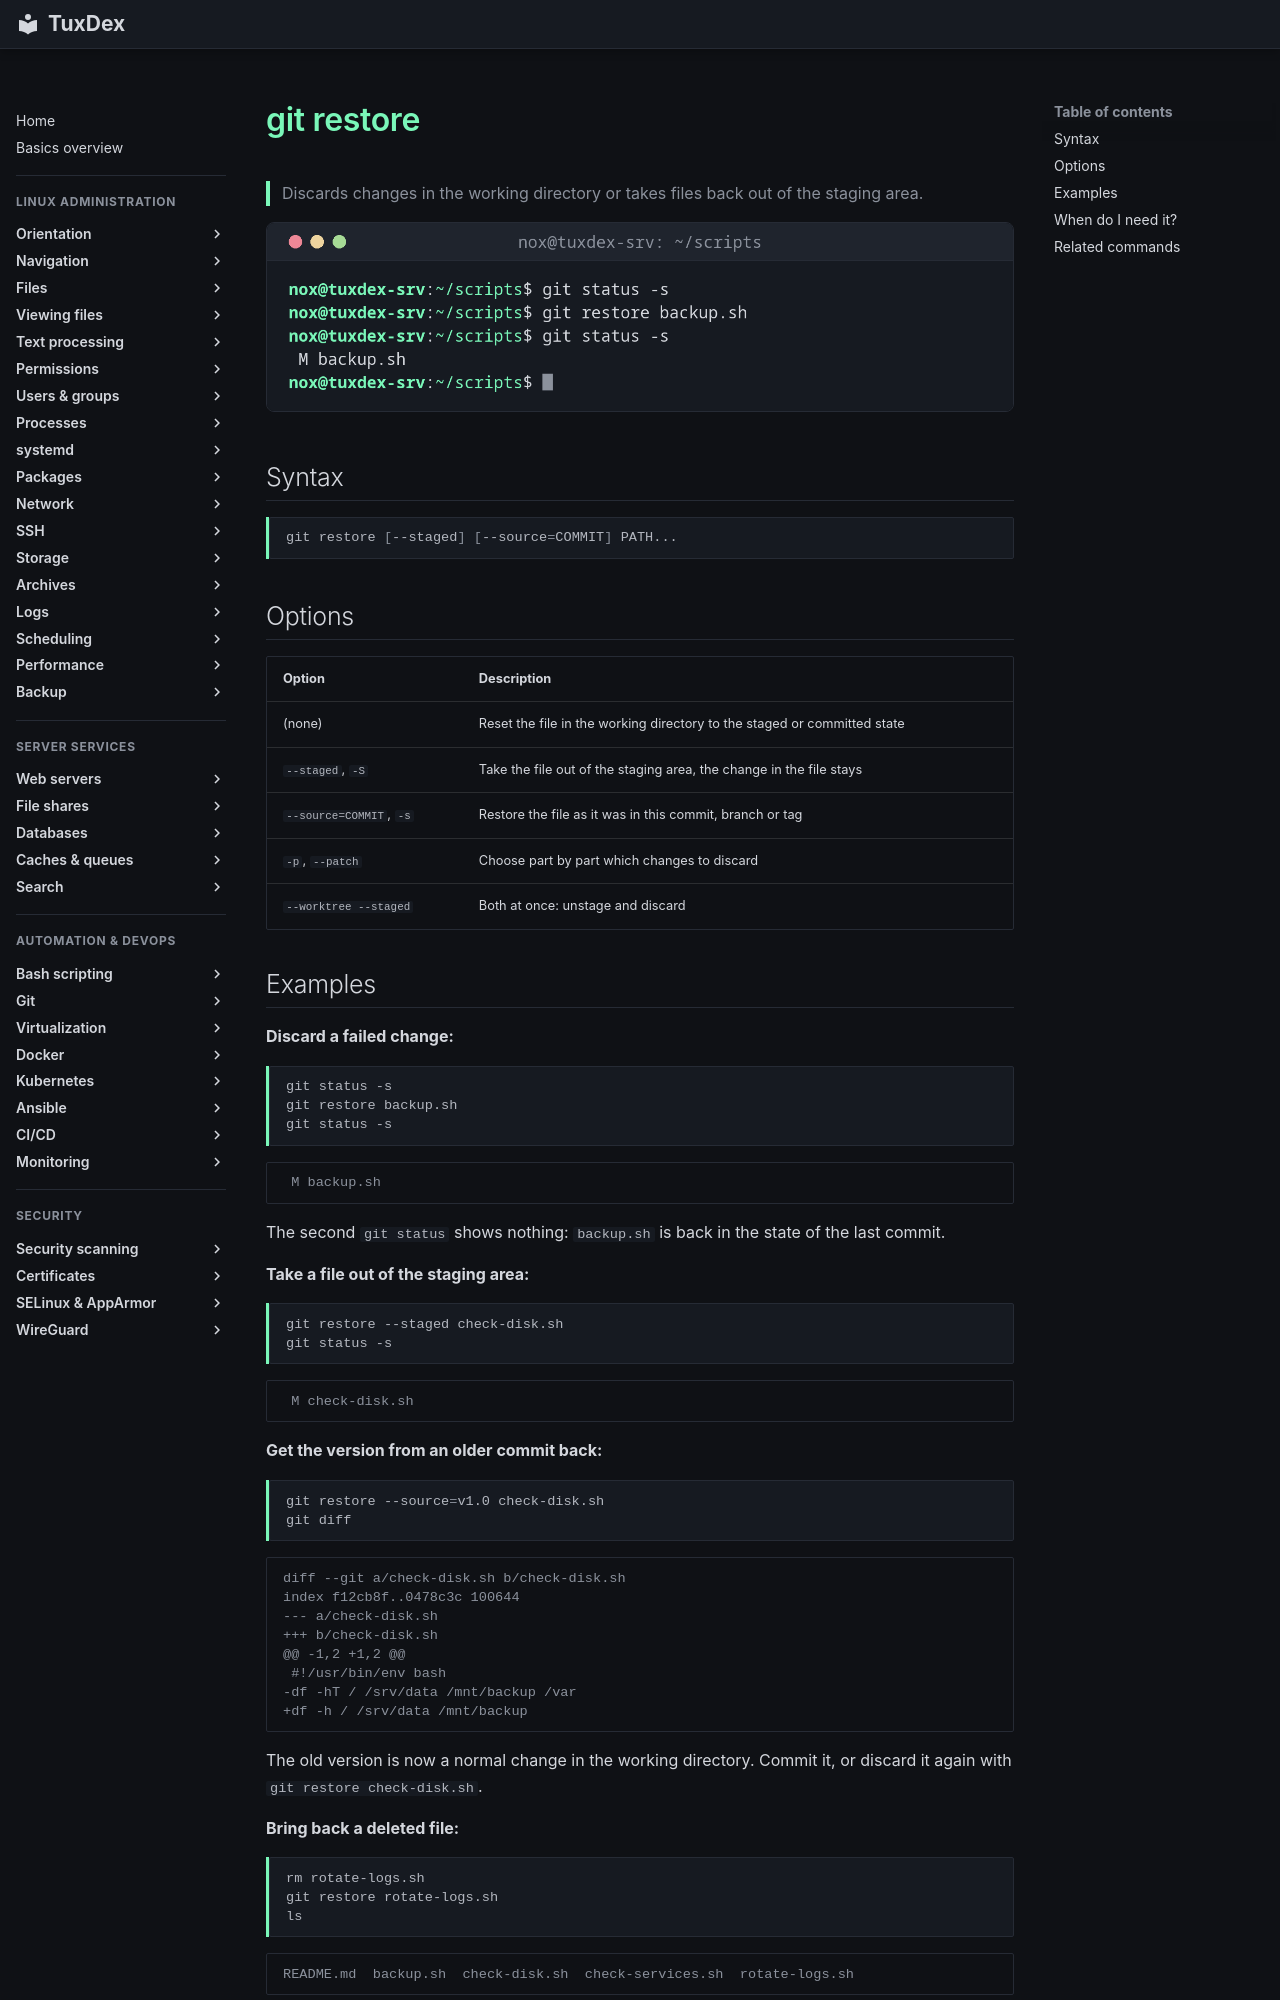

repository: Noxisan/tuxcodex · page: 18-git/git-restore.en/index.html · generator: mkdocs

# git restore

> Discards changes in the working directory or takes files back out of the staging area.

![git-restore output](../assets/screenshots/18-git/git-restore.png)

## Syntax

```bash
git restore [--staged] [--source=COMMIT] PATH...
```

## Options

| Option | Description |
|--------|-------------|
| (none) | Reset the file in the working directory to the staged or committed state |
| `--staged`, `-S` | Take the file out of the staging area, the change in the file stays |
| `--source=COMMIT`, `-s` | Restore the file as it was in this commit, branch or tag |
| `-p`, `--patch` | Choose part by part which changes to discard |
| `--worktree --staged` | Both at once: unstage and discard |

## Examples

**Discard a failed change:**

```bash
git status -s
git restore backup.sh
git status -s
```

```text
 M backup.sh
```

The second `git status` shows nothing: `backup.sh` is back in the state of the last commit.

**Take a file out of the staging area:**

```bash
git restore --staged check-disk.sh
git status -s
```

```text
 M check-disk.sh
```

**Get the version from an older commit back:**

```bash
git restore --source=v1.0 check-disk.sh
git diff
```

```text
diff --git a/check-disk.sh b/check-disk.sh
index f12cb8f..0478c3c 100644
--- a/check-disk.sh
+++ b/check-disk.sh
@@ -1,2 +1,2 @@
 #!/usr/bin/env bash
-df -hT / /srv/data /mnt/backup /var
+df -h / /srv/data /mnt/backup
```

The old version is now a normal change in the working directory. Commit it, or discard it again with `git restore check-disk.sh`.

**Bring back a deleted file:**

```bash
rm rotate-logs.sh
git restore rotate-logs.sh
ls
```

```text
README.md  backup.sh  check-disk.sh  check-services.sh  rotate-logs.sh
```
